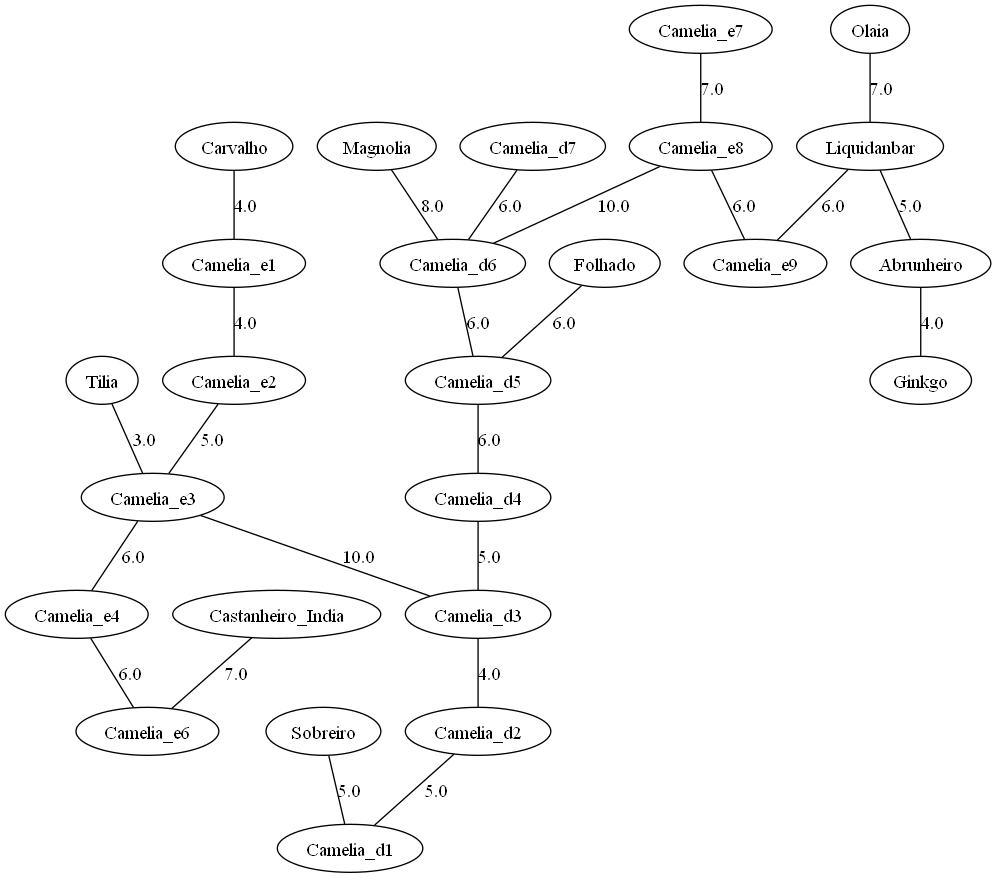

The file beside this chart, header and first rows:
Camelia_e2; Camelia_e3; 5.0
Abrunheiro; Ginkgo; 4.0
Magnolia; Camelia_d6; 8.0
Camelia_d3; Camelia_d2; 4.0
Camelia_d6; Camelia_d5; 6.0
Carvalho; Camelia_e1; 4.0
Folhado; Camelia_d5; 6.0
Camelia_e1; Camelia_e2; 4.0
Camelia_e7; Camelia_e8; 7.0
Sobreiro; Camelia_d1; 5.0
Camelia_d2; Camelia_d1; 5.0
Camelia_d7; Camelia_d6; 6.0
Liquidanbar; Abrunheiro; 5.0
Liquidanbar; Camelia_e9; 6.0
Camelia_d5; Camelia_d4; 6.0
Camelia_e3; Camelia_d3; 10.0
Camelia_e4; Camelia_e6; 6.0
Castanheiro_India; Camelia_e6; 7.0
Olaia; Liquidanbar; 7.0
Tilia; Camelia_e3; 3.0
Camelia_d4; Camelia_d3; 5.0
Camelia_e3; Camelia_e4; 6.0
Camelia_e8; Camelia_d6; 10.0
Camelia_e8; Camelia_e9; 6.0
